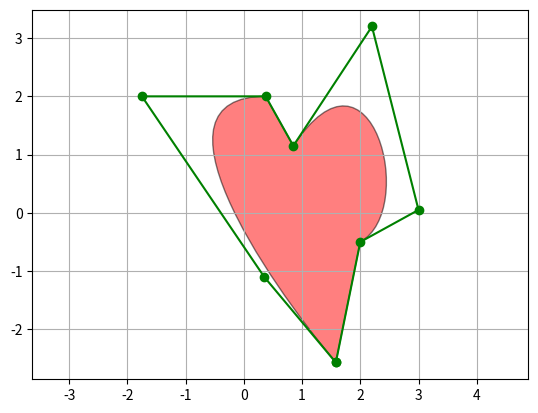

Write the Python code that produced this figure.




import matplotlib.pyplot as plt



import matplotlib.patches as mpatches

import matplotlib.path as mpath



fig, ax = plt.subplots()



Path = mpath.Path

path_data = [

    (Path.MOVETO, (1.58, -2.57)),

    (Path.CURVE4, (0.35, -1.1)),

    (Path.CURVE4, (-1.75, 2.0)),

    (Path.CURVE4, (0.375, 2.0)),

    (Path.LINETO, (0.85, 1.15)),

    (Path.CURVE4, (2.2, 3.2)),

    (Path.CURVE4, (3, 0.05)),

    (Path.CURVE4, (2.0, -0.5)),

    (Path.CLOSEPOLY, (1.58, -2.57)),

    ]

codes, verts = zip(*path_data)

path = mpath.Path(verts, codes)

patch = mpatches.PathPatch(path, facecolor='r', alpha=0.5)

ax.add_patch(patch)



                                          

x, y = zip(*path.vertices)

line, = ax.plot(x, y, 'go-')



ax.grid()

ax.axis('equal')

plt.show()



    

 

                            

 

                                                                              

                     

 

                        

                             

                           

                                     

                                       
